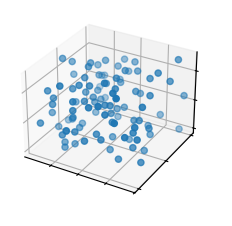

Generate this figure with matplotlib:
import matplotlib.pyplot as plt
import numpy as np

plt.style.use('_mpl-gallery')

# Make data
np.random.seed(19680801)
n = 100
rng = np.random.default_rng()
xs = rng.uniform(23, 32, n)
ys = rng.uniform(0, 100, n)
zs = rng.uniform(-50, -25, n)

# Plot
fig, ax = plt.subplots(subplot_kw={"projection": "3d"})
ax.scatter(xs, ys, zs)

ax.set(xticklabels=[],
       yticklabels=[],
       zticklabels=[])

plt.show()
print(12343)